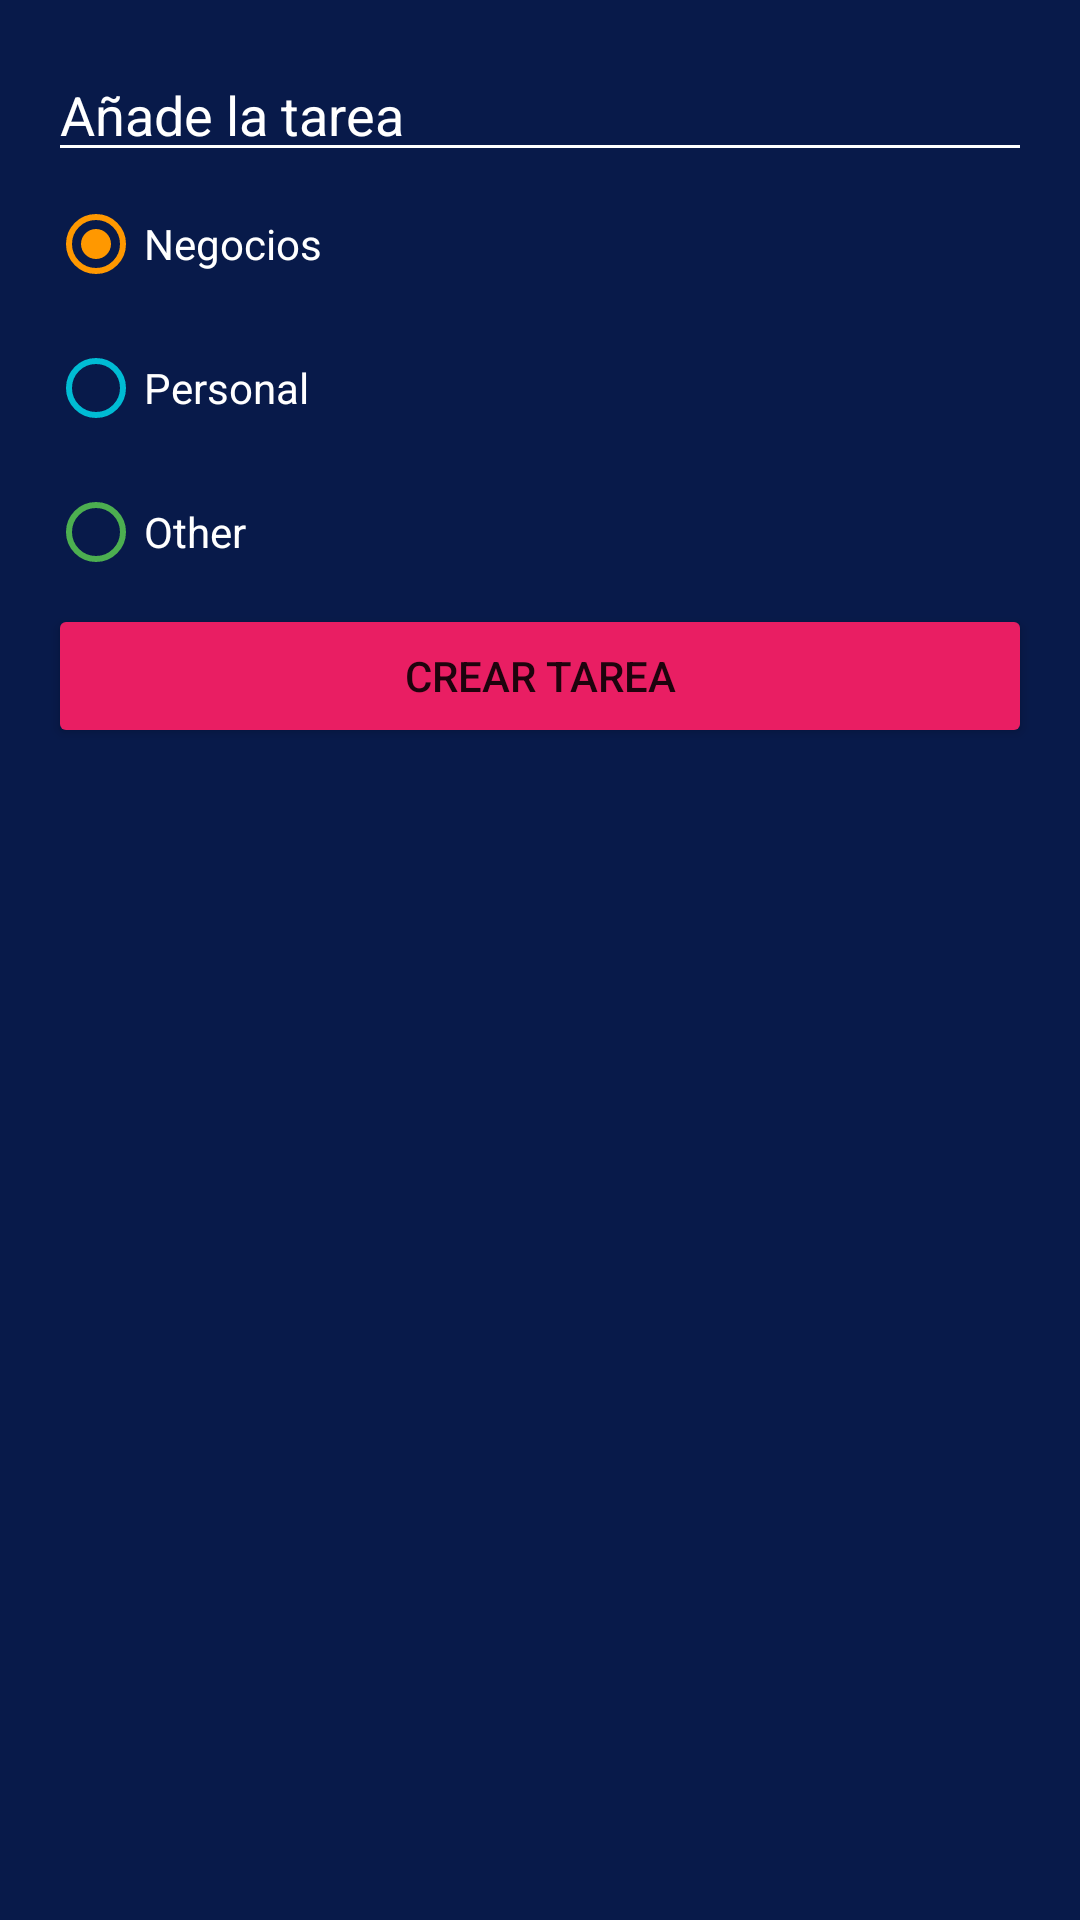

This screen was rendered from an Android layout file. Write that file and the resources it references.
<!-- AndroidManifest.xml: application theme Theme.AndroidBorrador -->
<!-- res/layout/dialog_task.xml -->
<?xml version="1.0" encoding="utf-8"?>
<LinearLayout xmlns:android="http://schemas.android.com/apk/res/android"
    android:orientation="vertical"
    android:layout_width="250dp"
    android:background="@color/todo_background_card"
    android:layout_height="wrap_content"
    android:padding="16dp">

  <EditText
      android:id="@+id/etTask"
      android:layout_width="match_parent"
      android:layout_height="wrap_content"
      android:hint="@string/todo_dialog_add_task"
      android:textColor="@color/white"
      android:textColorHint="@color/white"
      android:backgroundTint="@color/white"
      >
  </EditText>

  <RadioGroup
      android:id="@+id/rdgCategories"
      android:layout_width="match_parent"
      android:layout_height="wrap_content"
    >
      <RadioButton android:id="@+id/rdBussines"
      android:layout_width="match_parent"
      android:layout_height="wrap_content"
      android:text="@string/todo_category_busines"
      android:textColor="@color/white"
      android:checked="true"
      android:buttonTint="@color/todo_businnes_category"
      >
     </RadioButton>

    <RadioButton android:id="@+id/rdPersonal"
        android:layout_width="match_parent"
        android:layout_height="wrap_content"
        android:text="@string/todo_category_personal"
        android:textColor="@color/white"
        android:buttonTint="@color/todo_personal_category"
        >
    </RadioButton>

    <RadioButton android:id="@+id/rdOther"
        android:layout_width="match_parent"
        android:layout_height="wrap_content"
        android:text="@string/todo_category_other"
        android:textColor="@color/white"
        android:buttonTint="@color/todo_other_category"
        >
    </RadioButton>

      <Button
          android:id="@+id/btnAddTaks"
          android:layout_width="match_parent"
          android:layout_height="wrap_content"
          android:text="@string/todo_add_task"
          android:backgroundTint="@color/todo_accent"
          >
      </Button>
  </RadioGroup>
</LinearLayout>
<!-- resources referenced by this layout -->
<resources>
  <color name="todo_accent">#E91E63</color>
  <color name="todo_background_card">#FF081A4A</color>
  <color name="todo_businnes_category">#FF9800</color>
  <color name="todo_other_category">#4caf50</color>
  <color name="todo_personal_category">#00BCD4</color>
  <color name="white">#FFFFFFFF</color>
  <string name="todo_add_task">Crear tarea</string>
  <string name="todo_category_busines">Negocios</string>
  <string name="todo_category_other">Other</string>
  <string name="todo_category_personal">Personal</string>
  <string name="todo_dialog_add_task">Añade la tarea</string>
  <style name="Theme.AndroidBorrador" parent="Theme.MaterialComponents.DayNight.DarkActionBar">
          
          <item name="colorPrimary">@color/purple_500</item>
          <item name="colorPrimaryVariant">@color/purple_700</item>
          <item name="colorOnPrimary">@color/white</item>
          
          <item name="colorSecondary">@color/teal_200</item>
          <item name="colorSecondaryVariant">@color/teal_700</item>
          <item name="colorOnSecondary">@color/black</item>
          
          <item name="android:statusBarColor">?attr/colorPrimaryVariant</item>
          
      </style>
  <color name="purple_500">#FF6200EE</color>
  <color name="purple_700">#FF3700B3</color>
  <color name="teal_200">#FF03DAC5</color>
  <color name="teal_700">#FF018786</color>
  <color name="black">#FF000000</color>
</resources>
